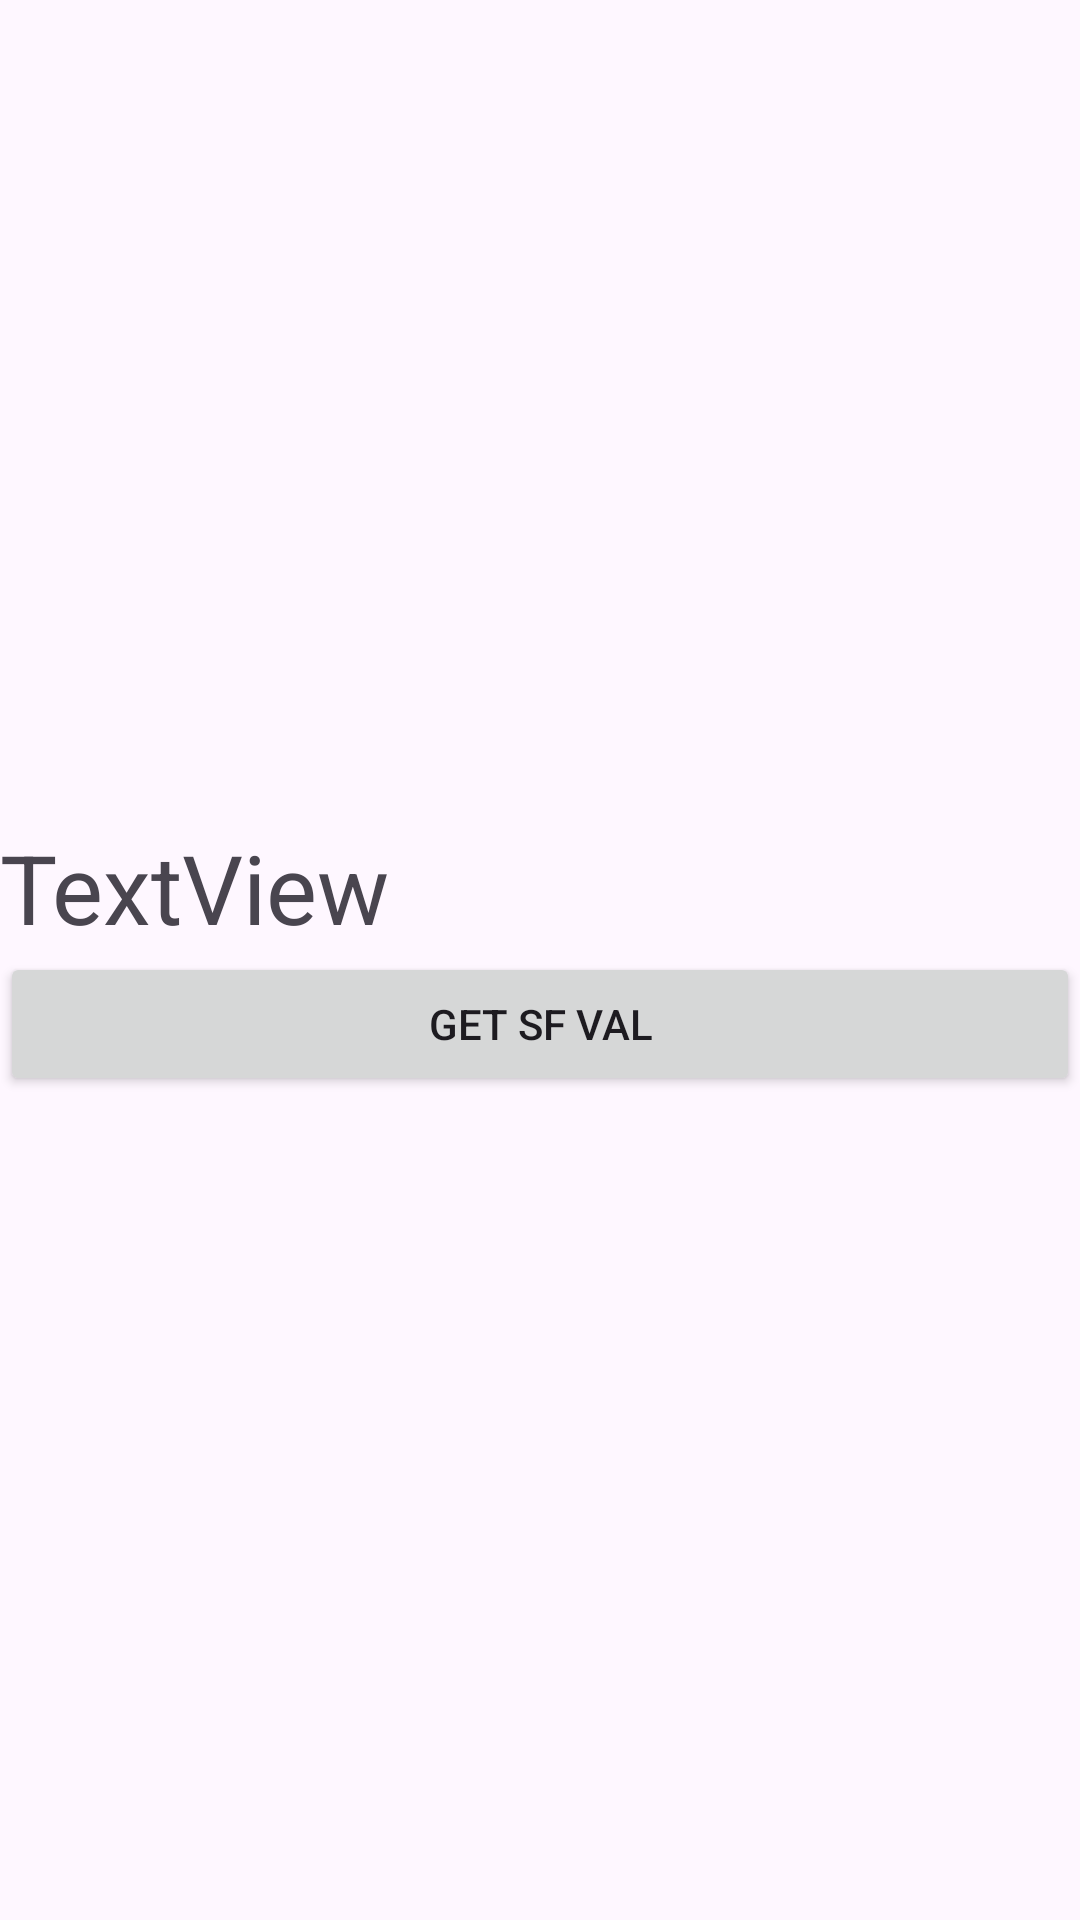

Layout XML and referenced resources for this Android screen:
<!-- AndroidManifest.xml: application theme Theme.FridayTaTa -->
<!-- res/layout/activity_sfread.xml -->
<?xml version="1.0" encoding="utf-8"?>
<LinearLayout xmlns:android="http://schemas.android.com/apk/res/android"
    xmlns:app="http://schemas.android.com/apk/res-auto"
    xmlns:tools="http://schemas.android.com/tools"
    android:layout_width="match_parent"
    android:gravity="center"
    android:layout_height="match_parent"
    android:orientation="vertical"
    tools:context=".SFRead">

    <TextView
        android:id="@+id/textView2"
        android:layout_width="match_parent"
        android:textSize="32sp"
        android:layout_height="wrap_content"
        android:text="TextView" />

    <Button
        android:id="@+id/button14"
        android:layout_width="match_parent"
        android:layout_height="wrap_content"
        android:onClick="sfread"
        android:text="get sf val" />
</LinearLayout>
<!-- resources referenced by this layout -->
<resources>
  <style name="Theme.FridayTaTa" parent="Base.Theme.FridayTaTa" />
  <style name="Base.Theme.FridayTaTa" parent="Theme.Material3.DayNight">
          
          
      </style>
</resources>
